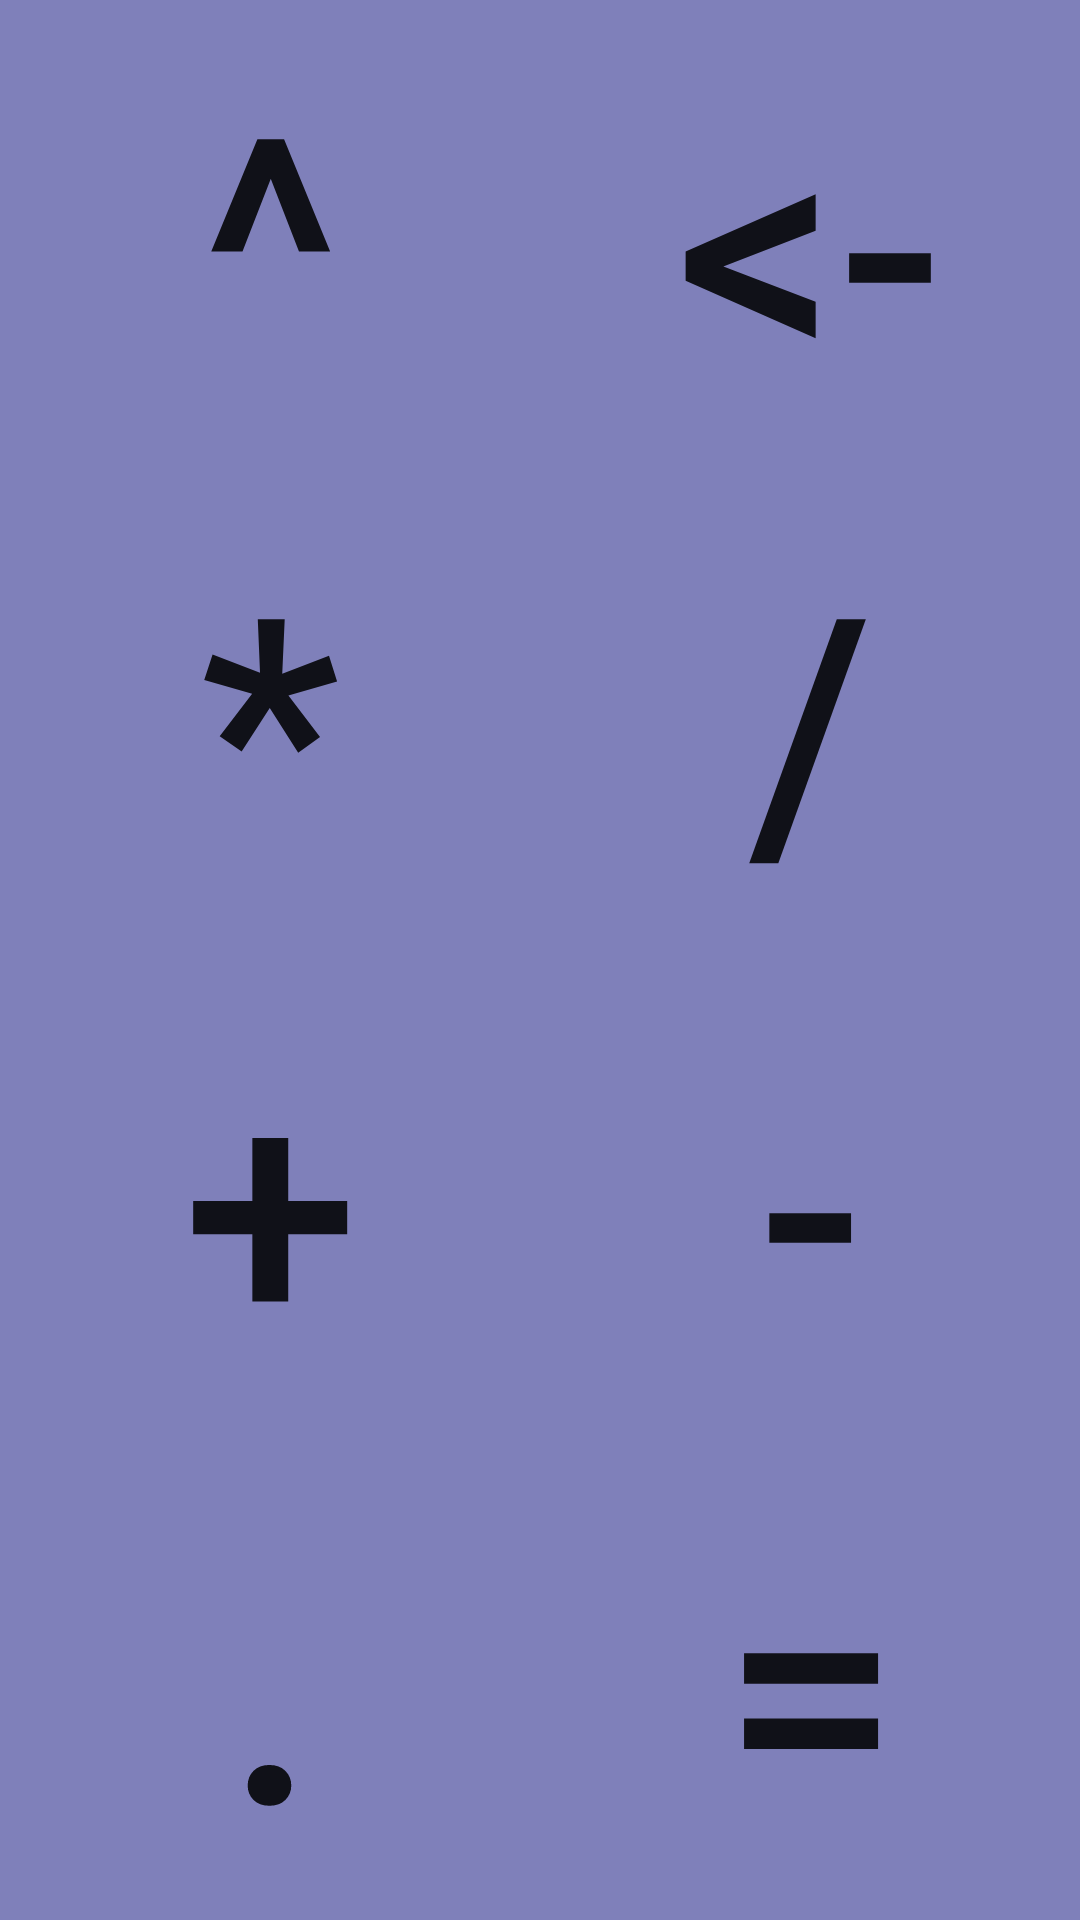

This screen was rendered from an Android layout file. Write that file and the resources it references.
<!-- AndroidManifest.xml: application theme AppTheme -->
<!-- res/layout/basic_ops.xml -->
<?xml version="1.0" encoding="utf-8"?>
<android.support.constraint.ConstraintLayout xmlns:android="http://schemas.android.com/apk/res/android"
    xmlns:app="http://schemas.android.com/apk/res-auto"
    android:layout_width="match_parent"
    android:layout_height="match_parent"
    android:background="@color/BasicOpsBackground">

    <TableLayout
        android:layout_width="match_parent"
        android:layout_height="match_parent"
        app:layout_constraintBottom_toBottomOf="parent"
        app:layout_constraintLeft_toLeftOf="parent"
        app:layout_constraintRight_toRightOf="parent"
        app:layout_constraintTop_toTopOf="parent">

        <TableRow android:layout_weight="1">

            <Button
                android:id="@+id/buttonExponent"
                style="?android:attr/borderlessButtonStyle"
                android:layout_height="match_parent"
                android:layout_weight="1"
                android:autoSizeTextType="uniform"
                android:onClick="enterValue"
                android:tag="o/^"
                android:text="@string/string_exponent" />

            <Button
                android:id="@+id/buttonBack"
                style="?android:attr/borderlessButtonStyle"
                android:layout_height="match_parent"
                android:layout_weight="1"
                android:autoSizeTextType="uniform"
                android:onClick="enterValue"
                android:tag="back"
                android:text="@string/string_backspace" />

        </TableRow>

        <TableRow android:layout_weight="1">

            <Button
                android:id="@+id/buttonMultiply"
                style="?android:attr/borderlessButtonStyle"
                android:layout_height="match_parent"
                android:layout_weight="1"
                android:autoSizeTextType="uniform"
                android:onClick="enterValue"
                android:tag="o/*"
                android:text="@string/string_multiply" />

            <Button
                android:id="@+id/buttonDivide"
                style="?android:attr/borderlessButtonStyle"
                android:layout_height="match_parent"
                android:layout_weight="1"
                android:autoSizeTextType="uniform"
                android:onClick="enterValue"
                android:tag="o//"
                android:text="@string/string_divide" />

        </TableRow>

        <TableRow android:layout_weight="1">

            <Button
                android:id="@+id/buttonAdd"
                style="?android:attr/borderlessButtonStyle"
                android:layout_height="match_parent"
                android:layout_weight="1"
                android:autoSizeTextType="uniform"
                android:onClick="enterValue"
                android:tag="o/+"
                android:text="@string/string_add" />

            <Button
                android:id="@+id/buttonSubtract"
                style="?android:attr/borderlessButtonStyle"
                android:layout_height="match_parent"
                android:layout_weight="1"
                android:autoSizeTextType="uniform"
                android:onClick="enterValue"
                android:tag="o/-"
                android:text="@string/string_subtract" />

        </TableRow>

        <TableRow android:layout_weight="1">

            <Button
                android:id="@+id/buttonDot"
                style="?android:attr/borderlessButtonStyle"
                android:layout_height="match_parent"
                android:layout_weight="1"
                android:autoSizeTextType="uniform"
                android:onClick="enterValue"
                android:tag="d/."
                android:text="@string/string_dot" />

            <Button
                android:id="@+id/buttonEquals"
                style="?android:attr/borderlessButtonStyle"
                android:layout_height="match_parent"
                android:layout_weight="1"
                android:autoSizeTextType="uniform"
                android:onClick="runCalculation"
                android:tag="="
                android:text="@string/string_equals" />

        </TableRow>

    </TableLayout>

</android.support.constraint.ConstraintLayout>
<!-- resources referenced by this layout -->
<resources>
  <color name="BasicOpsBackground">#7F80BA</color>
  <string name="string_add">+</string>
  <string name="string_backspace">&lt;-</string>
  <string name="string_divide">/</string>
  <string name="string_dot">.</string>
  <string name="string_equals">=</string>
  <string name="string_exponent">^</string>
  <string name="string_multiply">*</string>
  <string name="string_subtract">-</string>
</resources>
